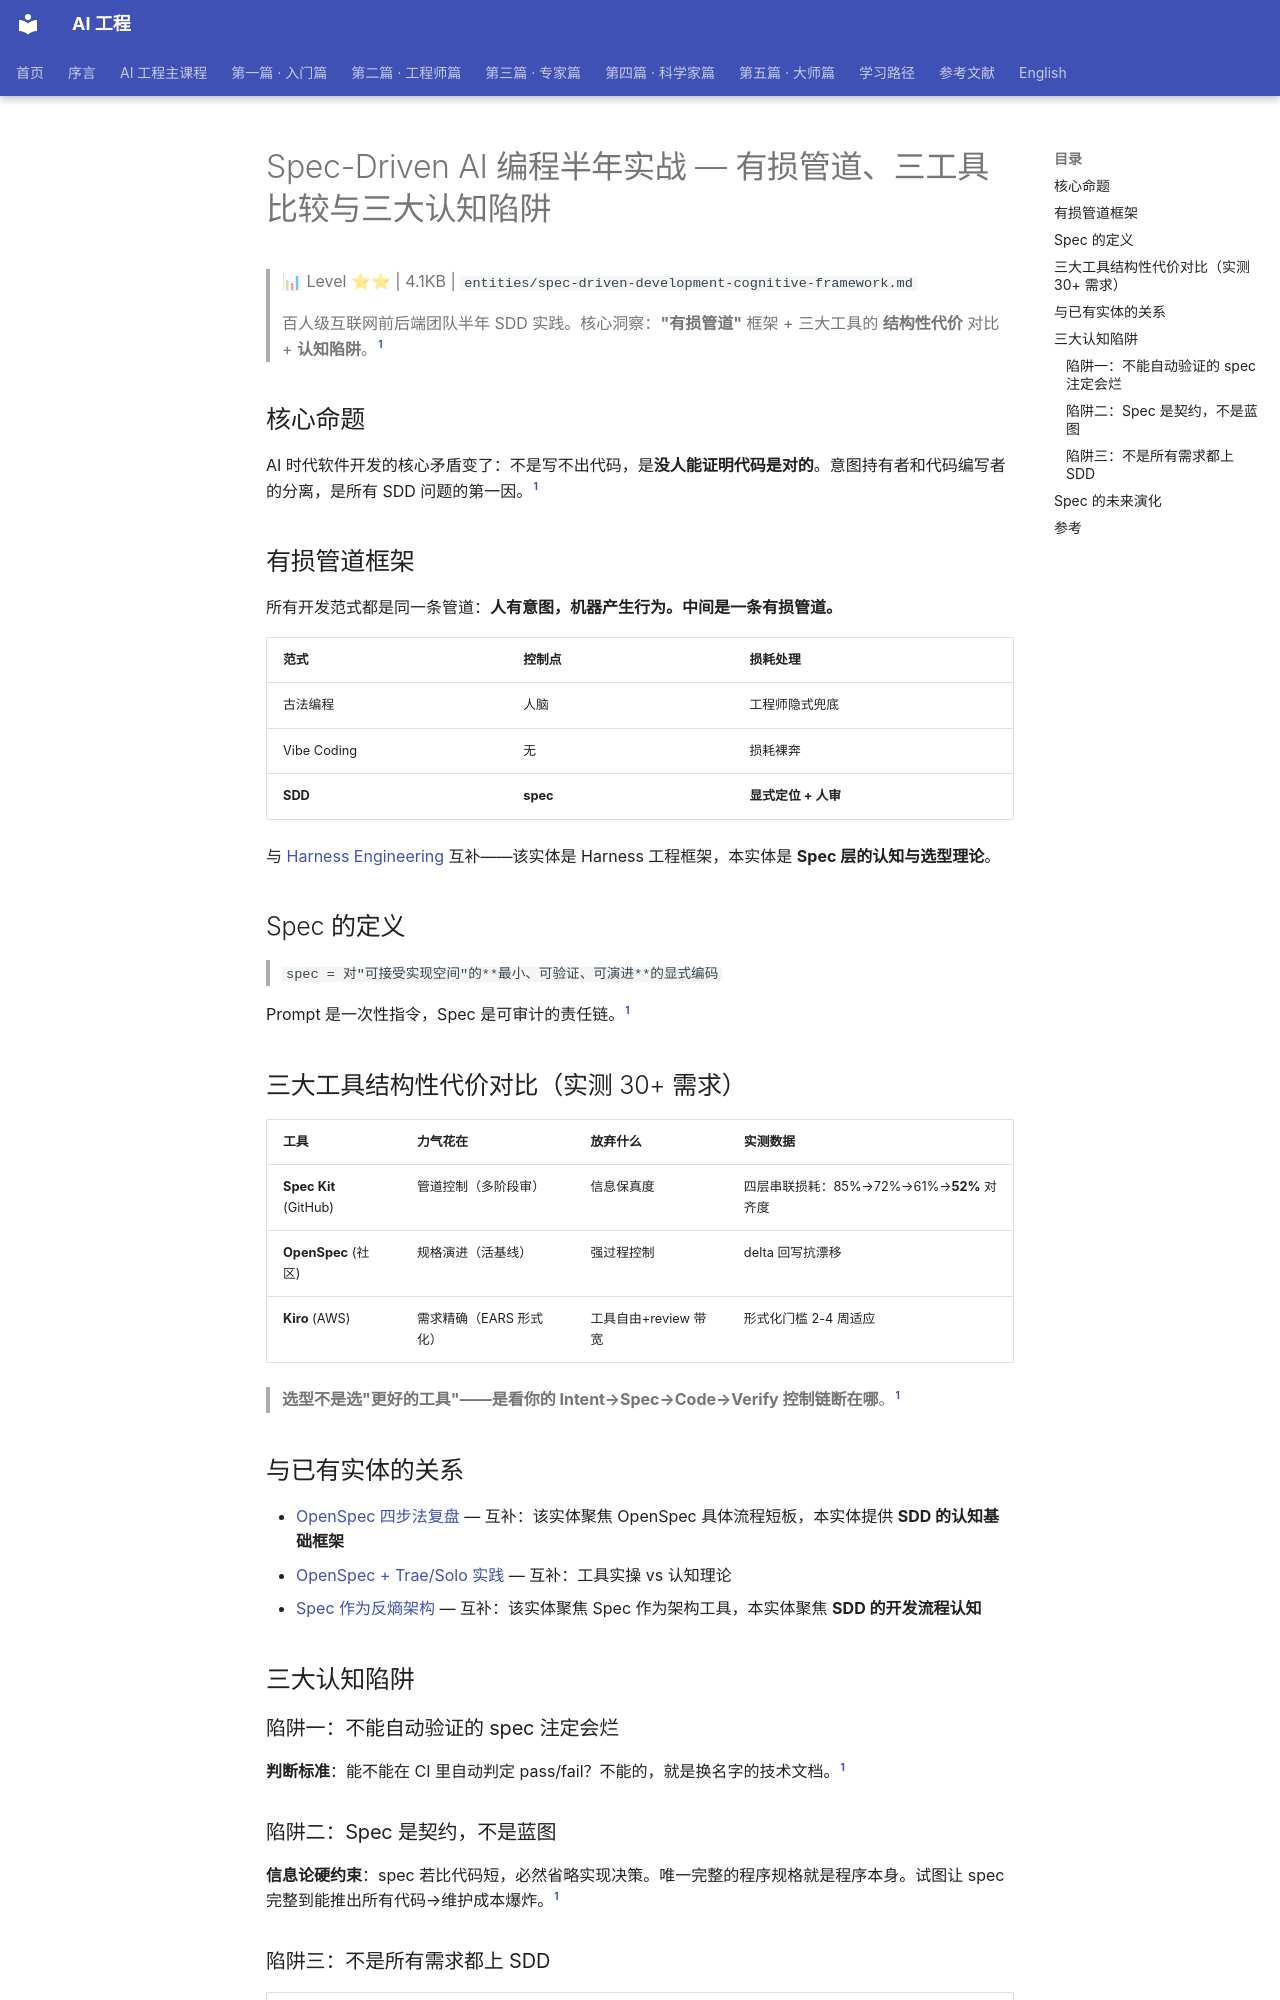

repository: QianJinGuo/wiki-book · page: ch09/025-spec-driven-ai.html · generator: mkdocs

# Spec-Driven AI 编程半年实战 — 有损管道、三工具比较与三大认知陷阱

> 📊 Level ⭐⭐ | 4.1KB | `entities/spec-driven-development-cognitive-framework.md`

> 百人级互联网前后端团队半年 SDD 实践。核心洞察：**"有损管道"** 框架 + 三大工具的 **结构性代价** 对比 + **认知陷阱**。[^1]

## 核心命题

AI 时代软件开发的核心矛盾变了：不是写不出代码，是**没人能证明代码是对的**。意图持有者和代码编写者的分离，是所有 SDD 问题的第一因。[^1]

## 有损管道框架

所有开发范式都是同一条管道：**人有意图，机器产生行为。中间是一条有损管道。**

| 范式 | 控制点 | 损耗处理 |
|------|--------|----------|
| 古法编程 | 人脑 | 工程师隐式兜底 |
| Vibe Coding | 无 | 损耗裸奔 |
| **SDD** | **spec** | **显式定位 + 人审** |

与 [Harness Engineering](../ch05/061-harness-engineering.html) 互补——该实体是 Harness 工程框架，本实体是 **Spec 层的认知与选型理论**。

## Spec 的定义

> `spec = 对"可接受实现空间"的**最小、可验证、可演进**的显式编码`

Prompt 是一次性指令，Spec 是可审计的责任链。[^1]

## 三大工具结构性代价对比（实测 30+ 需求）

| 工具 | 力气花在 | 放弃什么 | 实测数据 |
|------|----------|----------|----------|
| **Spec Kit** (GitHub) | 管道控制（多阶段审） | 信息保真度 | 四层串联损耗：85%→72%→61%→**52%** 对齐度 |
| **OpenSpec** (社区) | 规格演进（活基线） | 强过程控制 | delta 回写抗漂移 |
| **Kiro** (AWS) | 需求精确（EARS 形式化） | 工具自由+review 带宽 | 形式化门槛 2-4 周适应 |

> **选型不是选"更好的工具"——是看你的 Intent→Spec→Code→Verify 控制链断在哪**。[^1]

## 与已有实体的关系

- [OpenSpec 四步法复盘](https://github.com/QianJinGuo/wiki-public/blob/main/entities/openspec-四步法深度复盘-流程完整不等于代码正确.md) — 互补：该实体聚焦 OpenSpec 具体流程短板，本实体提供 **SDD 的认知基础框架**
- [OpenSpec + Trae/Solo 实践](https://github.com/QianJinGuo/wiki-public/blob/main/entities/openspec-spec-driven-development-trae-solo.md) — 互补：工具实操 vs 认知理论
- [Spec 作为反熵架构](https://github.com/QianJinGuo/wiki-public/blob/main/entities/spec-as-aios-anti-entropy-architecture-gaode-ai-native-series-2.md) — 互补：该实体聚焦 Spec 作为架构工具，本实体聚焦 **SDD 的开发流程认知**

## 三大认知陷阱

### 陷阱一：不能自动验证的 spec 注定会烂
**判断标准**：能不能在 CI 里自动判定 pass/fail？不能的，就是换名字的技术文档。[^1]
